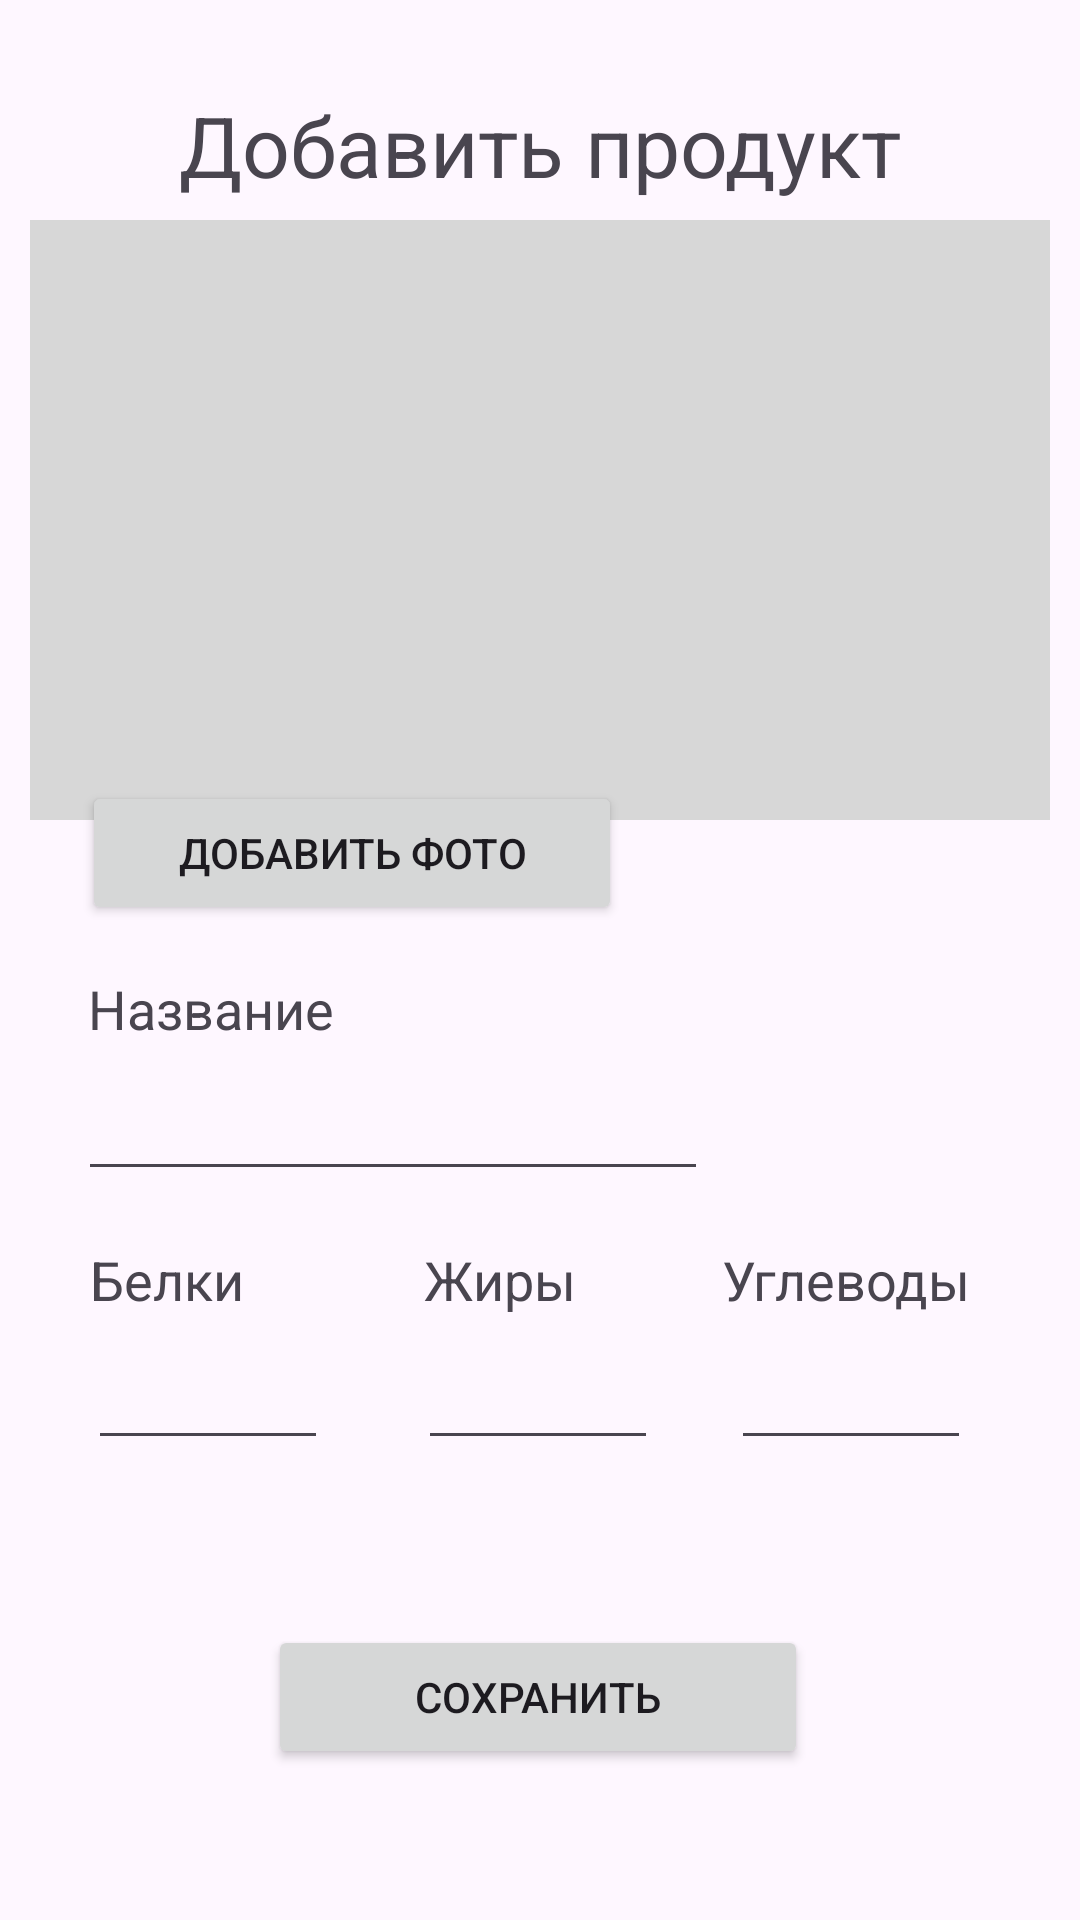

Write the Android layout XML for this screen, with the resource values it uses.
<!-- AndroidManifest.xml: application theme Theme.MuscleTruth -->
<!-- res/layout/activity_add_product.xml -->
<?xml version="1.0" encoding="utf-8"?>
<androidx.constraintlayout.widget.ConstraintLayout xmlns:android="http://schemas.android.com/apk/res/android"
    xmlns:app="http://schemas.android.com/apk/res-auto"
    xmlns:tools="http://schemas.android.com/tools"
    android:id="@+id/main"
    android:layout_width="match_parent"
    android:layout_height="match_parent"
    tools:context=".AddProductActivity">

    <Button
        android:id="@+id/add_product_btn_save"
        android:layout_width="180dp"
        android:layout_height="wrap_content"
        android:text="Сохранить"
        app:layout_constraintBottom_toBottomOf="parent"
        app:layout_constraintEnd_toEndOf="parent"
        app:layout_constraintHorizontal_bias="0.497"
        app:layout_constraintStart_toStartOf="parent"
        app:layout_constraintTop_toTopOf="parent"
        app:layout_constraintVertical_bias="0.915" />

    <Button
        android:id="@+id/add_product_btn_picture"
        android:layout_width="180dp"
        android:layout_height="wrap_content"
        android:text="Добавить фото"
        app:layout_constraintBottom_toBottomOf="parent"
        app:layout_constraintEnd_toEndOf="parent"
        app:layout_constraintHorizontal_bias="0.151"
        app:layout_constraintStart_toStartOf="parent"
        app:layout_constraintTop_toTopOf="parent"
        app:layout_constraintVertical_bias="0.44" />

    <TextView
        android:id="@+id/add_product_tv_header"
        android:layout_width="wrap_content"
        android:layout_height="wrap_content"
        android:text="Добавить продукт"
        android:textSize="28dp"
        app:layout_constraintBottom_toBottomOf="parent"
        app:layout_constraintEnd_toEndOf="parent"
        app:layout_constraintStart_toStartOf="parent"
        app:layout_constraintTop_toTopOf="parent"
        app:layout_constraintVertical_bias="0.049" />

    <TextView
        android:id="@+id/add_product_tv_carbs"
        android:layout_width="wrap_content"
        android:layout_height="wrap_content"
        android:text="Углеводы"
        android:textSize="18dp"
        app:layout_constraintBottom_toBottomOf="parent"
        app:layout_constraintEnd_toEndOf="parent"
        app:layout_constraintHorizontal_bias="0.869"
        app:layout_constraintStart_toStartOf="parent"
        app:layout_constraintTop_toTopOf="parent"
        app:layout_constraintVertical_bias="0.673" />

    <TextView
        android:id="@+id/add_product_tv_fats"
        android:layout_width="wrap_content"
        android:layout_height="wrap_content"
        android:text="Жиры"
        android:textSize="18dp"
        app:layout_constraintBottom_toBottomOf="parent"
        app:layout_constraintEnd_toEndOf="parent"
        app:layout_constraintHorizontal_bias="0.457"
        app:layout_constraintStart_toStartOf="parent"
        app:layout_constraintTop_toTopOf="parent"
        app:layout_constraintVertical_bias="0.673" />

    <TextView
        android:id="@+id/add_product_tv_proteins"
        android:layout_width="wrap_content"
        android:layout_height="wrap_content"
        android:text="Белки"
        android:textSize="18dp"
        app:layout_constraintBottom_toBottomOf="parent"
        app:layout_constraintEnd_toEndOf="parent"
        app:layout_constraintHorizontal_bias="0.097"
        app:layout_constraintStart_toStartOf="parent"
        app:layout_constraintTop_toTopOf="parent"
        app:layout_constraintVertical_bias="0.673" />

    <EditText
        android:id="@+id/add_product_et_title"
        android:layout_width="wrap_content"
        android:layout_height="wrap_content"
        android:ems="10"
        android:inputType="text"
        android:textSize="18dp"
        app:layout_constraintBottom_toBottomOf="parent"
        app:layout_constraintEnd_toEndOf="parent"
        app:layout_constraintHorizontal_bias="0.174"
        app:layout_constraintStart_toStartOf="parent"
        app:layout_constraintTop_toTopOf="parent"
        app:layout_constraintVertical_bias="0.594" />

    <EditText
        android:id="@+id/add_product_et_proteins"
        android:layout_width="80dp"
        android:layout_height="wrap_content"
        android:ems="10"
        android:inputType="number"
        android:maxLength="2"
        app:layout_constraintBottom_toBottomOf="parent"
        app:layout_constraintEnd_toEndOf="parent"
        app:layout_constraintHorizontal_bias="0.105"
        app:layout_constraintStart_toStartOf="parent"
        app:layout_constraintTop_toTopOf="parent"
        app:layout_constraintVertical_bias="0.744" />

    <EditText
        android:id="@+id/add_product_et_fats"
        android:layout_width="80dp"
        android:layout_height="wrap_content"
        android:ems="10"
        android:inputType="number"
        android:maxLength="2"
        app:layout_constraintBottom_toBottomOf="parent"
        app:layout_constraintEnd_toEndOf="parent"
        app:layout_constraintHorizontal_bias="0.498"
        app:layout_constraintStart_toStartOf="parent"
        app:layout_constraintTop_toTopOf="parent"
        app:layout_constraintVertical_bias="0.744" />

    <EditText
        android:id="@+id/add_product_et_carbs"
        android:layout_width="80dp"
        android:layout_height="wrap_content"
        android:ems="10"
        android:inputType="number"
        android:maxLength="2"
        app:layout_constraintBottom_toBottomOf="parent"
        app:layout_constraintEnd_toEndOf="parent"
        app:layout_constraintHorizontal_bias="0.87"
        app:layout_constraintStart_toStartOf="parent"
        app:layout_constraintTop_toTopOf="parent"
        app:layout_constraintVertical_bias="0.744" />

    <ImageView
        android:id="@+id/add_product_iv"
        android:layout_width="340dp"
        android:layout_height="200dp"
        android:background="#D7D7D7"
        app:layout_constraintBottom_toBottomOf="parent"
        app:layout_constraintEnd_toEndOf="parent"
        app:layout_constraintHorizontal_bias="0.492"
        app:layout_constraintStart_toStartOf="parent"
        app:layout_constraintTop_toTopOf="parent"
        app:layout_constraintVertical_bias="0.167"
        app:srcCompat="@drawable/ic_launcher_foreground" />

    <TextView
        android:id="@+id/add_product_tv_title"
        android:layout_width="wrap_content"
        android:layout_height="wrap_content"
        android:text="Название"
        android:textSize="18dp"
        app:layout_constraintBottom_toBottomOf="parent"
        app:layout_constraintEnd_toEndOf="parent"
        app:layout_constraintHorizontal_bias="0.106"
        app:layout_constraintStart_toStartOf="parent"
        app:layout_constraintTop_toTopOf="parent"
        app:layout_constraintVertical_bias="0.526" />
</androidx.constraintlayout.widget.ConstraintLayout>
<!-- resources referenced by this layout -->
<resources>
  <style name="Theme.MuscleTruth" parent="Base.Theme.MuscleTruth" />
  <style name="Base.Theme.MuscleTruth" parent="Theme.Material3.DayNight.NoActionBar">
          
          
      </style>
</resources>
